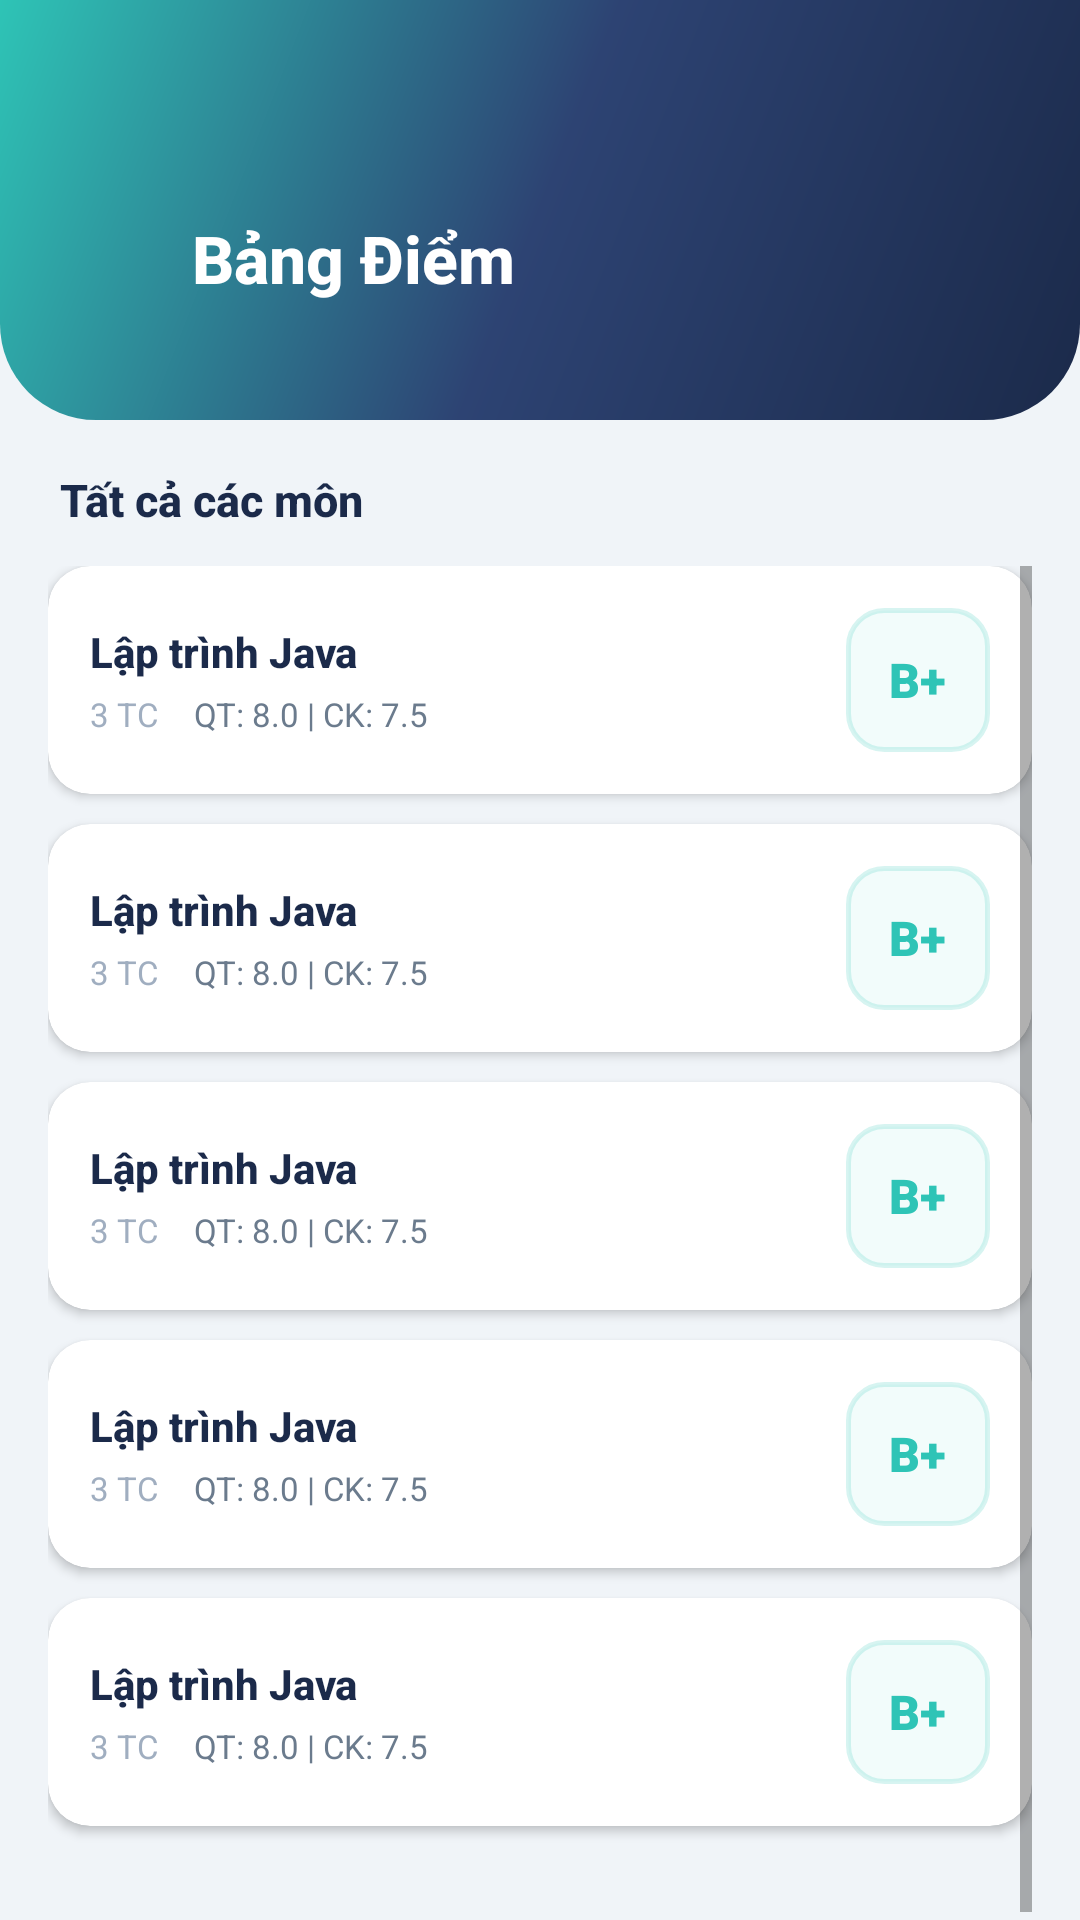

Produce the Android XML layout that renders to this screen, including the resource entries it uses.
<!-- AndroidManifest.xml: activity theme AppTheme.NoActionBar -->
<!-- res/layout/activity_bangdiem.xml -->
<?xml version="1.0" encoding="utf-8"?>
<RelativeLayout xmlns:android="http://schemas.android.com/apk/res/android"
    xmlns:app="http://schemas.android.com/apk/res-auto"
    android:layout_width="match_parent"
    android:layout_height="match_parent"
    android:background="@color/bg_main">

    
    <FrameLayout
        android:id="@+id/header"
        android:layout_width="match_parent"
        android:layout_height="140dp"
        android:background="@drawable/bg_gradient_header">

        <View
            android:layout_width="140dp"
            android:layout_height="140dp"
            android:layout_gravity="end|top"
            android:layout_marginEnd="-30dp"
            android:layout_marginTop="-30dp"
            android:background="@drawable/bg_splash_circle"
            android:alpha="0.12" />

        <LinearLayout
            android:layout_width="match_parent"
            android:layout_height="wrap_content"
            android:layout_gravity="center_vertical"
            android:layout_marginStart="8dp"
            android:layout_marginEnd="16dp"
            android:layout_marginTop="16dp"
            android:gravity="center_vertical"
            android:orientation="horizontal">

            <ImageView
                android:id="@+id/btn_back"
                android:layout_width="48dp"
                android:layout_height="48dp"
                android:padding="12dp"
                android:src="@drawable/ic_arrow_back"
                android:contentDescription="Back"
                android:background="?attr/selectableItemBackgroundBorderless" />

            <LinearLayout
                android:layout_width="0dp"
                android:layout_height="wrap_content"
                android:layout_weight="1"
                android:layout_marginStart="8dp"
                android:orientation="vertical">

                <TextView
                    android:layout_width="wrap_content"
                    android:layout_height="wrap_content"
                    android:text="Bảng Điểm"
                    android:textColor="#FFFFFF"
                    android:textSize="22sp"
                    android:textStyle="bold"
                    android:fontFamily="sans-serif-medium" />









            </LinearLayout>

        </LinearLayout>

    </FrameLayout>

    
    <androidx.cardview.widget.CardView
        android:id="@+id/card_gpa"
        android:layout_width="match_parent"
        android:layout_height="wrap_content"
        android:layout_below="@id/header"
        android:layout_marginTop="-24dp"
        android:layout_marginStart="16dp"
        android:layout_marginEnd="16dp"
        app:cardCornerRadius="18dp"
        app:cardElevation="6dp"
        app:cardBackgroundColor="@color/bg_card">

        <LinearLayout
            android:layout_width="match_parent"
            android:layout_height="wrap_content"
            android:orientation="horizontal"
            android:visibility="gone"
            android:padding="20dp">

            
            <FrameLayout
                android:layout_width="72dp"
                android:layout_height="72dp"
                android:layout_marginEnd="16dp">

                <View
                    android:layout_width="72dp"
                    android:layout_height="72dp"
                    android:background="@drawable/bg_gpa_circle" />

                <LinearLayout
                    android:layout_width="wrap_content"
                    android:layout_height="wrap_content"
                    android:layout_gravity="center"
                    android:orientation="vertical"
                    android:gravity="center">

                    <TextView
                        android:id="@+id/tv_gpa"
                        android:layout_width="wrap_content"
                        android:layout_height="wrap_content"
                        android:text="7.0"
                        android:textColor="@color/accent"
                        android:textSize="22sp"
                        android:textStyle="bold"
                        android:fontFamily="sans-serif-black" />








                </LinearLayout>

            </FrameLayout>

            
            <LinearLayout
                android:layout_width="0dp"
                android:layout_height="wrap_content"
                android:layout_weight="1"
                android:orientation="vertical"
                android:layout_gravity="center_vertical">

                <TextView
                    android:layout_width="wrap_content"
                    android:layout_height="wrap_content"
                    android:text="Điểm Tích luỹ"
                    android:textColor="@color/text_primary"
                    android:textSize="16sp"
                    android:textStyle="bold"
                    android:fontFamily="sans-serif-medium" />

                <LinearLayout
                    android:layout_width="match_parent"
                    android:layout_height="wrap_content"
                    android:orientation="horizontal"
                    android:layout_marginTop="8dp">

                    <LinearLayout
                        android:layout_width="0dp"
                        android:layout_height="wrap_content"
                        android:layout_weight="1"
                        android:orientation="vertical">

                        <TextView
                            android:layout_width="wrap_content"
                            android:layout_height="wrap_content"
                            android:text="Tín chỉ tích lũy"
                            android:textColor="@color/text_primary"
                            android:textSize="10sp" />

                        <TextView
                            android:id="@+id/tv_credits_info"
                            android:layout_width="wrap_content"
                            android:layout_height="wrap_content"
                            android:text="98/145"
                            android:textColor="@color/text_primary"
                            android:textSize="14sp"
                            android:textStyle="bold" />

                    </LinearLayout>
























                </LinearLayout>

            </LinearLayout>

        </LinearLayout>

    </androidx.cardview.widget.CardView>

    
    <TextView
        android:id="@+id/tv_semester"
        android:layout_width="wrap_content"
        android:layout_height="wrap_content"
        android:layout_below="@id/card_gpa"
        android:layout_marginTop="40dp"
        android:layout_marginStart="20dp"
        android:layout_marginBottom="8dp"
        android:text="Tất cả các môn"
        android:textColor="@color/text_primary"
        android:textSize="15sp"
        android:textStyle="bold"
        android:fontFamily="sans-serif-medium" />

    
    <ScrollView
        android:layout_width="match_parent"
        android:layout_height="match_parent"
        android:layout_below="@id/tv_semester"
        android:layout_marginTop="4dp"
        android:paddingStart="16dp"
        android:paddingEnd="16dp"
        android:clipToPadding="false">

        <LinearLayout
            android:id="@+id/grade_container"
            android:layout_width="match_parent"
            android:layout_height="wrap_content"
            android:orientation="vertical"
            android:paddingBottom="24dp">

            <include layout="@layout/item_grade_row"
                android:id="@+id/grade1" />

            <include layout="@layout/item_grade_row"
                android:id="@+id/grade2" />

            <include layout="@layout/item_grade_row"
                android:id="@+id/grade3" />

            <include layout="@layout/item_grade_row"
                android:id="@+id/grade4" />

            <include layout="@layout/item_grade_row"
                android:id="@+id/grade5" />

        </LinearLayout>

    </ScrollView>

</RelativeLayout>
<!-- res/layout/item_grade_row.xml (included above) -->
<?xml version="1.0" encoding="utf-8"?>
<androidx.cardview.widget.CardView xmlns:android="http://schemas.android.com/apk/res/android"
    xmlns:app="http://schemas.android.com/apk/res-auto"
    android:layout_width="match_parent"
    android:layout_height="wrap_content"
    android:layout_marginBottom="10dp"
    app:cardCornerRadius="14dp"
    app:cardElevation="2dp"
    app:cardBackgroundColor="@color/bg_card">

    <LinearLayout
        android:layout_width="match_parent"
        android:layout_height="wrap_content"
        android:orientation="horizontal"
        android:padding="14dp"
        android:gravity="center_vertical">

        
        <LinearLayout
            android:layout_width="0dp"
            android:layout_height="wrap_content"
            android:layout_weight="1"
            android:orientation="vertical"
            android:layout_marginEnd="12dp">

            <TextView
                android:id="@+id/tv_subject_name"
                android:layout_width="wrap_content"
                android:layout_height="wrap_content"
                android:text="Lập trình Java"
                android:textColor="@color/text_primary"
                android:textSize="14sp"
                android:textStyle="bold"
                android:fontFamily="sans-serif-medium"
                android:maxLines="1"
                android:ellipsize="end" />

            <LinearLayout
                android:layout_width="wrap_content"
                android:layout_height="wrap_content"
                android:orientation="horizontal"
                android:layout_marginTop="4dp">

                <TextView
                    android:id="@+id/tv_credits"
                    android:layout_width="wrap_content"
                    android:layout_height="wrap_content"
                    android:text="3 TC"
                    android:textColor="@color/text_hint"
                    android:textSize="11sp"
                    android:layout_marginEnd="12dp" />

                <TextView
                    android:id="@+id/tv_score_detail"
                    android:layout_width="wrap_content"
                    android:layout_height="wrap_content"
                    android:text="QT: 8.0 | CK: 7.5"
                    android:textColor="@color/text_secondary"
                    android:textSize="11sp" />

            </LinearLayout>

        </LinearLayout>

        
        <FrameLayout
            android:layout_width="48dp"
            android:layout_height="48dp">

            <View
                android:id="@+id/grade_bg"
                android:layout_width="48dp"
                android:layout_height="48dp"
                android:background="@drawable/bg_grade_badge" />

            <TextView
                android:id="@+id/tv_grade_letter"
                android:layout_width="wrap_content"
                android:layout_height="wrap_content"
                android:layout_gravity="center"
                android:text="B+"
                android:textColor="@color/accent"
                android:textSize="16sp"
                android:textStyle="bold"
                android:fontFamily="sans-serif-black" />

        </FrameLayout>

    </LinearLayout>

</androidx.cardview.widget.CardView>
<!-- resources referenced by this layout -->
<resources>
  <color name="accent">#2EC4B6</color>
  <color name="bg_card">#FFFFFF</color>
  <color name="bg_main">#F0F4F8</color>
  <color name="text_hint">#A0AEC0</color>
  <color name="text_primary">#1B2A4A</color>
  <color name="text_secondary">#6B7B8D</color>
  <!-- drawable bg_gpa_circle (drawable) -->
  <?xml version="1.0" encoding="utf-8"?>
  <shape xmlns:android="http://schemas.android.com/apk/res/android"
      android:shape="oval">
      <stroke
          android:width="3dp"
          android:color="@color/accent" />
      <solid android:color="#102EC4B6" />
  </shape>
  <!-- drawable bg_grade_badge (drawable) -->
  <?xml version="1.0" encoding="utf-8"?>
  <shape xmlns:android="http://schemas.android.com/apk/res/android"
      android:shape="rectangle">
      <solid android:color="#102EC4B6" />
      <corners android:radius="12dp" />
      <stroke
          android:width="1.5dp"
          android:color="#302EC4B6" />
  </shape>
  <!-- drawable bg_gradient_header (drawable) -->
  <?xml version="1.0" encoding="utf-8"?>
  <shape xmlns:android="http://schemas.android.com/apk/res/android">
      <gradient
          android:angle="135"
          android:startColor="#1B2A4A"
          android:centerColor="#2D4373"
          android:endColor="#2EC4B6"
          android:type="linear" />
      <corners
          android:bottomLeftRadius="32dp"
          android:bottomRightRadius="32dp" />
  </shape>
  <style name="AppTheme.NoActionBar" parent="Theme.MaterialComponents.Light.NoActionBar">
          <item name="colorPrimary">@color/primary</item>
          <item name="colorPrimaryDark">@color/primary_dark</item>
          <item name="colorAccent">@color/accent</item>
          <item name="android:statusBarColor">@color/status_bar</item>
          <item name="android:windowBackground">@color/bg_main</item>
      </style>
  <color name="primary">#1B2A4A</color>
  <color name="primary_dark">#0F1B33</color>
  <color name="status_bar">#0F1B33</color>
</resources>
